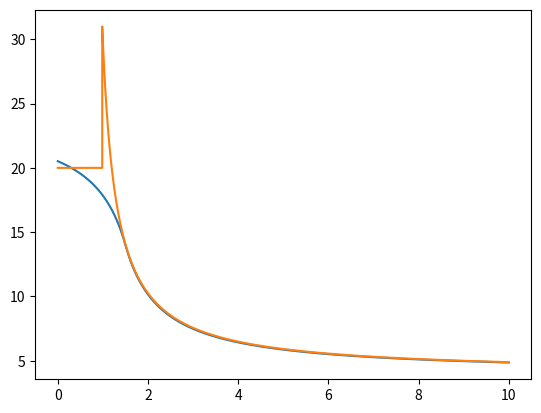

The matplotlib source for this figure:
import numpy as np
import matplotlib.pyplot as plt

sigmoid_center = 1.5
sigmoid_steepness = 0.8
sigmoid_high = 20
sigmoid_low = 4
d=np.arange(32768,65535)

tmp = ((d-32768)/3277) - sigmoid_center
threshold1 = sigmoid_high*(0.5-(tmp/(sigmoid_steepness+np.abs(tmp)))*0.5)+sigmoid_low
v = (d-32768)/3277
threshold2 = np.repeat(20,36000-32768)
threshold2 = np.append(threshold2,27000/(d[(36000-32768):]-35000)+4)
plt.plot(v,threshold1)
plt.plot(v,threshold2)
plt.show()

